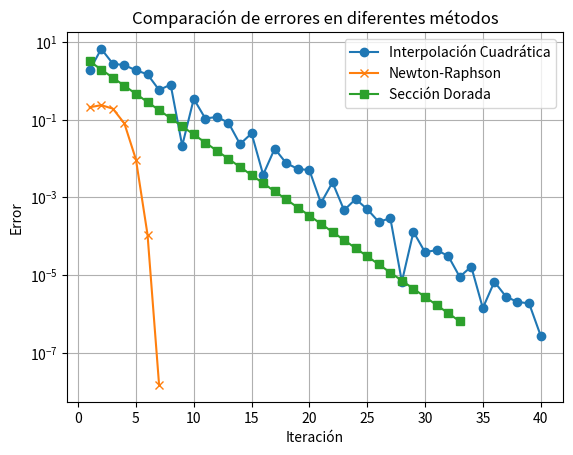

Recreate this plot in Python.
import numpy as np
import matplotlib.pyplot as plt

# Definir la función y sus derivadas
def f(x):
    return 2 * x + 3 / x

def df(x):
    return 2 - 3 / (x ** 2)

def d2f(x):
    return 6 / (x ** 3)  # Derivada de df(x)

# Método de Interpolación Cuadrática
def interpolacion_cuadratica(x0, x1, x2, tol=1e-6, max_iter=100):
    errores = []
    # Inicializar una lista para almacenar los resultados de la tabla
    resultados = []
    
    for i in range(max_iter):
        # Evaluar los puntos
        f0, f1, f2 = f(x0), f(x1), f(x2)
        
        # Coeficientes de la interpolación cuadrática
        denom = (x0 - x1) * (x0 - x2) * (x1 - x2)
        a = (f0 * (x1 - x2) + f1 * (x2 - x0) + f2 * (x0 - x1)) / denom
        b = (f0 * (x1**2 - x2**2) + f1 * (x2**2 - x0**2) + f2 * (x0**2 - x1**2)) / (2 * denom)

        # Encontrar el mínimo usando la fórmula de la parábola
        x_min = -b / (2 * a)

        # Calcular error
        error = abs(x_min - x1)
        errores.append(error)

        # Almacenar los resultados en la tabla
        resultados.append((i + 1, x0, x1, x2, x_min, error))

        # Actualizar puntos
        x0, x1, x2 = x1, x2, x_min

        if error < tol:
            break

    return x_min, errores, resultados

# Método de Newton-Raphson para mínimos
def newton_raphson_minimos(x0, tol=1e-6, max_iter=100):
    errores = []
    for _ in range(max_iter):

        x_new = x0 - df(x0) / d2f(x0)
        error = abs(x_new - x0)
        errores.append(error)
        
        if error < tol:
            return x_new, errores
        x0 = x_new
    return x0, errores

# Método de Sección Dorada
def secion_dorada(a, b, tol=1e-6, max_iter=100):
    errores = []
    phi = (1 + np.sqrt(5)) / 2  # Número áureo
    for _ in range(max_iter):
        d = (b - a) / phi
        x1 = b - d
        x2 = a + d

        if f(x1) < f(x2):
            b = x2
        else:
            a = x1
        
        error = abs(b - a)
        errores.append(error)

        if error < tol:
            break
            
    return (a + b) / 2, errores

# Definir los puntos iniciales para interpolación cuadrática
# Definir los puntos iniciales para interpolación cuadrática
x0 = -0.1  # Cambiar a un punto positivo
x1 = 0.5 # También cercano al mínimo
x2 = 5.0 # Mantener el último punto


# Usar los métodos
min_interpolacion, errores_interpolacion, resultados_interpolacion = interpolacion_cuadratica(x0, x1, x2)
min_newton, errores_newton = newton_raphson_minimos(x1)
min_seccion, errores_seccion = secion_dorada(x0, x2)

# Imprimir resultados
print(f"Interpolación Cuadrática: mínimo = {min_interpolacion:.6f}, iteraciones = {len(errores_interpolacion)}")
print(f"Newton-Raphson: mínimo = {min_newton:.6f}, iteraciones = {len(errores_newton)}")
print(f"Sección Dorada: mínimo = {min_seccion:.6f}, iteraciones = {len(errores_seccion)}")

# Mostrar tabla de evolución de valores en la interpolación cuadrática
# print("\nEvolución de la Interpolación Cuadrática:")
# print(f"{'Iteración':<12}{'x0':<12}{'x1':<12}{'x2':<12}{'x_min':<12}{'Error':<12}")
# for i, x0_val, x1_val, x2_val, x_min_val, error_val in resultados_interpolacion:
#     print(f"{i:<12}{x0_val:<12.6f}{x1_val:<12.6f}{x2_val:<12.6f}{x_min_val:<12.6f}{error_val:<12.6f}")

# Graficar errores
plt.plot(range(1, len(errores_interpolacion) + 1), errores_interpolacion, label='Interpolación Cuadrática', marker='o')
plt.plot(range(1, len(errores_newton) + 1), errores_newton, label='Newton-Raphson', marker='x')
plt.plot(range(1, len(errores_seccion) + 1), errores_seccion, label='Sección Dorada', marker='s')

plt.title('Comparación de errores en diferentes métodos')
plt.xlabel('Iteración')
plt.ylabel('Error')
plt.yscale('log')  # Usar escala logarítmica para mejor visualización
plt.legend()
plt.grid(True)
plt.show()
